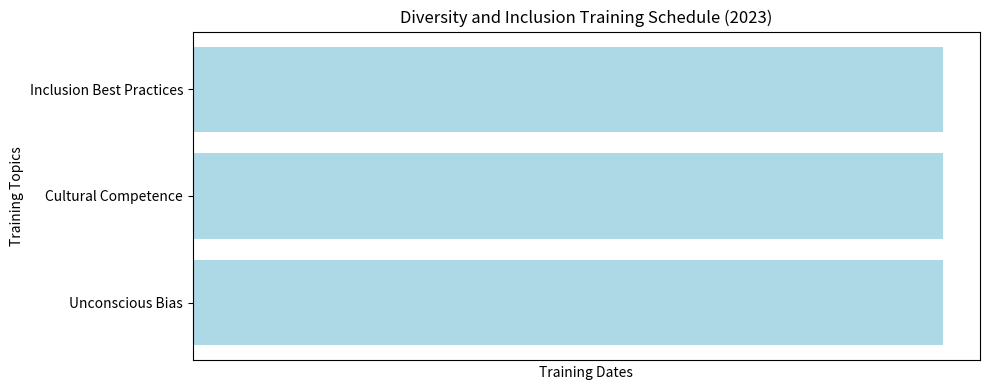

Reproduce this figure in Python.
import matplotlib.pyplot as plt

# Define training topics and dates
training_topics = ['Unconscious Bias', 'Cultural Competence', 'Inclusion Best Practices']
training_dates = ['2023-10-10', '2023-11-15', '2023-12-05']  # Replace with actual training dates

# Create a bar chart to visualize training schedule
plt.figure(figsize=(10, 4))
plt.barh(training_topics, [1] * len(training_topics), color='lightblue')
plt.title('Diversity and Inclusion Training Schedule (2023)')
plt.xlabel('Training Dates')
plt.ylabel('Training Topics')
plt.yticks(rotation=0)
plt.xticks([])  # Hide x-axis ticks
plt.tight_layout()

# Print the training schedule
print("Training Schedule (2023):")
for topic, date in zip(training_topics, training_dates):
    print(f"{date}: {topic}")

# Show the training schedule chart
plt.show()
